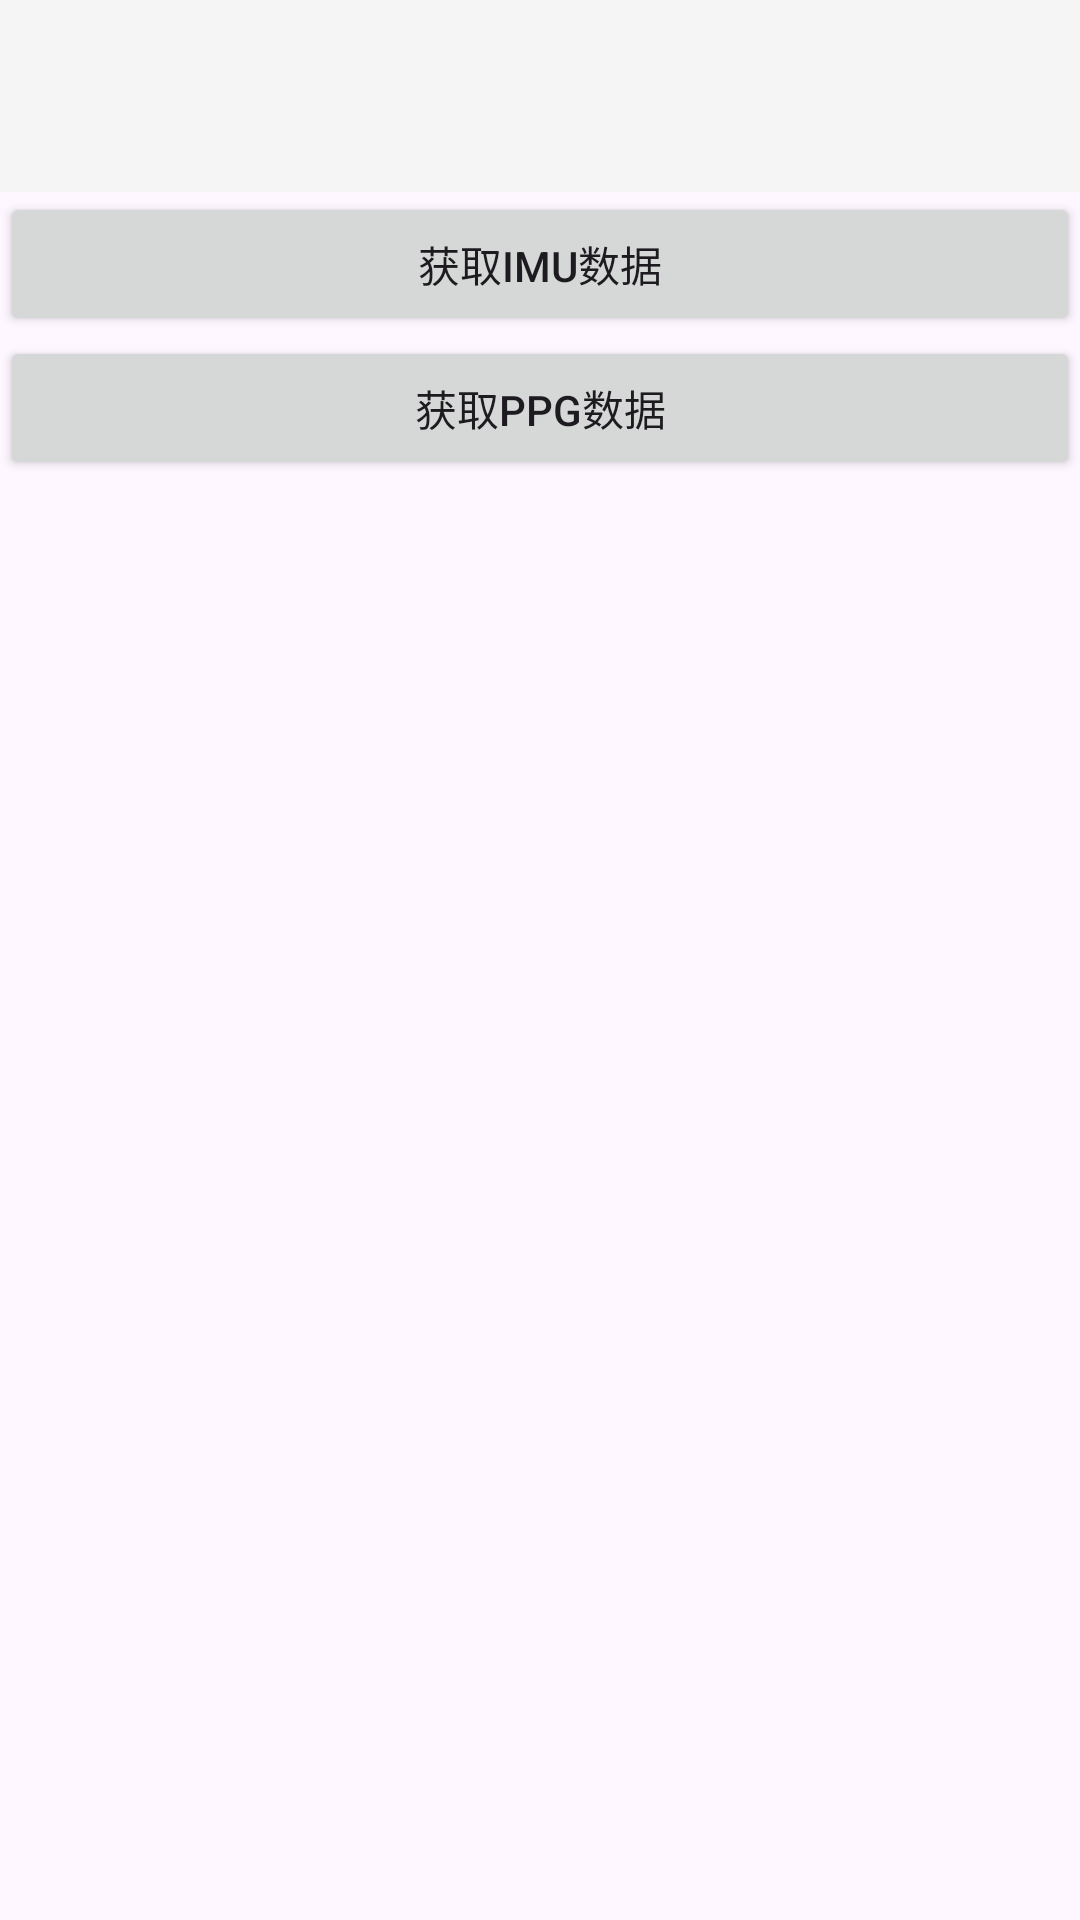

This screen was rendered from an Android layout file. Write that file and the resources it references.
<!-- AndroidManifest.xml: application theme Theme.Wehab -->
<!-- res/layout/activity_operation.xml -->
<?xml version="1.0" encoding="utf-8"?>
<FrameLayout xmlns:android="http://schemas.android.com/apk/res/android"
    xmlns:tools="http://schemas.android.com/tools"
    android:id="@+id/root_container"
    android:layout_width="match_parent"
    android:layout_height="match_parent">

    
    <LinearLayout
        android:id="@+id/main_ui_container"
        android:layout_width="match_parent"
        android:layout_height="match_parent"
        android:orientation="vertical"
        android:visibility="visible">

        <androidx.appcompat.widget.Toolbar
            android:id="@+id/toolbar2"
            android:layout_width="match_parent"
            android:layout_height="wrap_content"
            android:background="@color/light_gray"
            android:minHeight="?attr/actionBarSize"
            android:theme="?attr/actionBarTheme" />

        <Button
            android:id="@+id/btn_start_imu"
            android:layout_width="match_parent"
            android:layout_height="wrap_content"
            android:text="@string/startImu" />

        <FrameLayout
            android:id="@+id/config_container"
            android:layout_width="match_parent"
            android:layout_height="0dp"
            android:layout_weight="1"
            android:visibility="gone" />

        <Button
            android:id="@+id/btn_start_ppg"
            android:layout_width="match_parent"
            android:layout_height="wrap_content"
            android:text="@string/startPpg" />
    </LinearLayout>

    <FrameLayout
        android:id="@+id/data_display_container"
        android:layout_width="match_parent"
        android:layout_height="match_parent"
        android:visibility="gone" />
</FrameLayout>
<!-- resources referenced by this layout -->
<resources>
  <color name="light_gray">#FFF5F5F5</color>
  <string name="startImu">获取IMU数据</string>&gt;
  <string name="startPpg">获取PPG数据</string>&gt;
  <style name="Theme.Wehab" parent="Base.Theme.Wehab" />
  <style name="Base.Theme.Wehab" parent="Theme.Material3.DayNight.NoActionBar">
          
          
      </style>
</resources>
